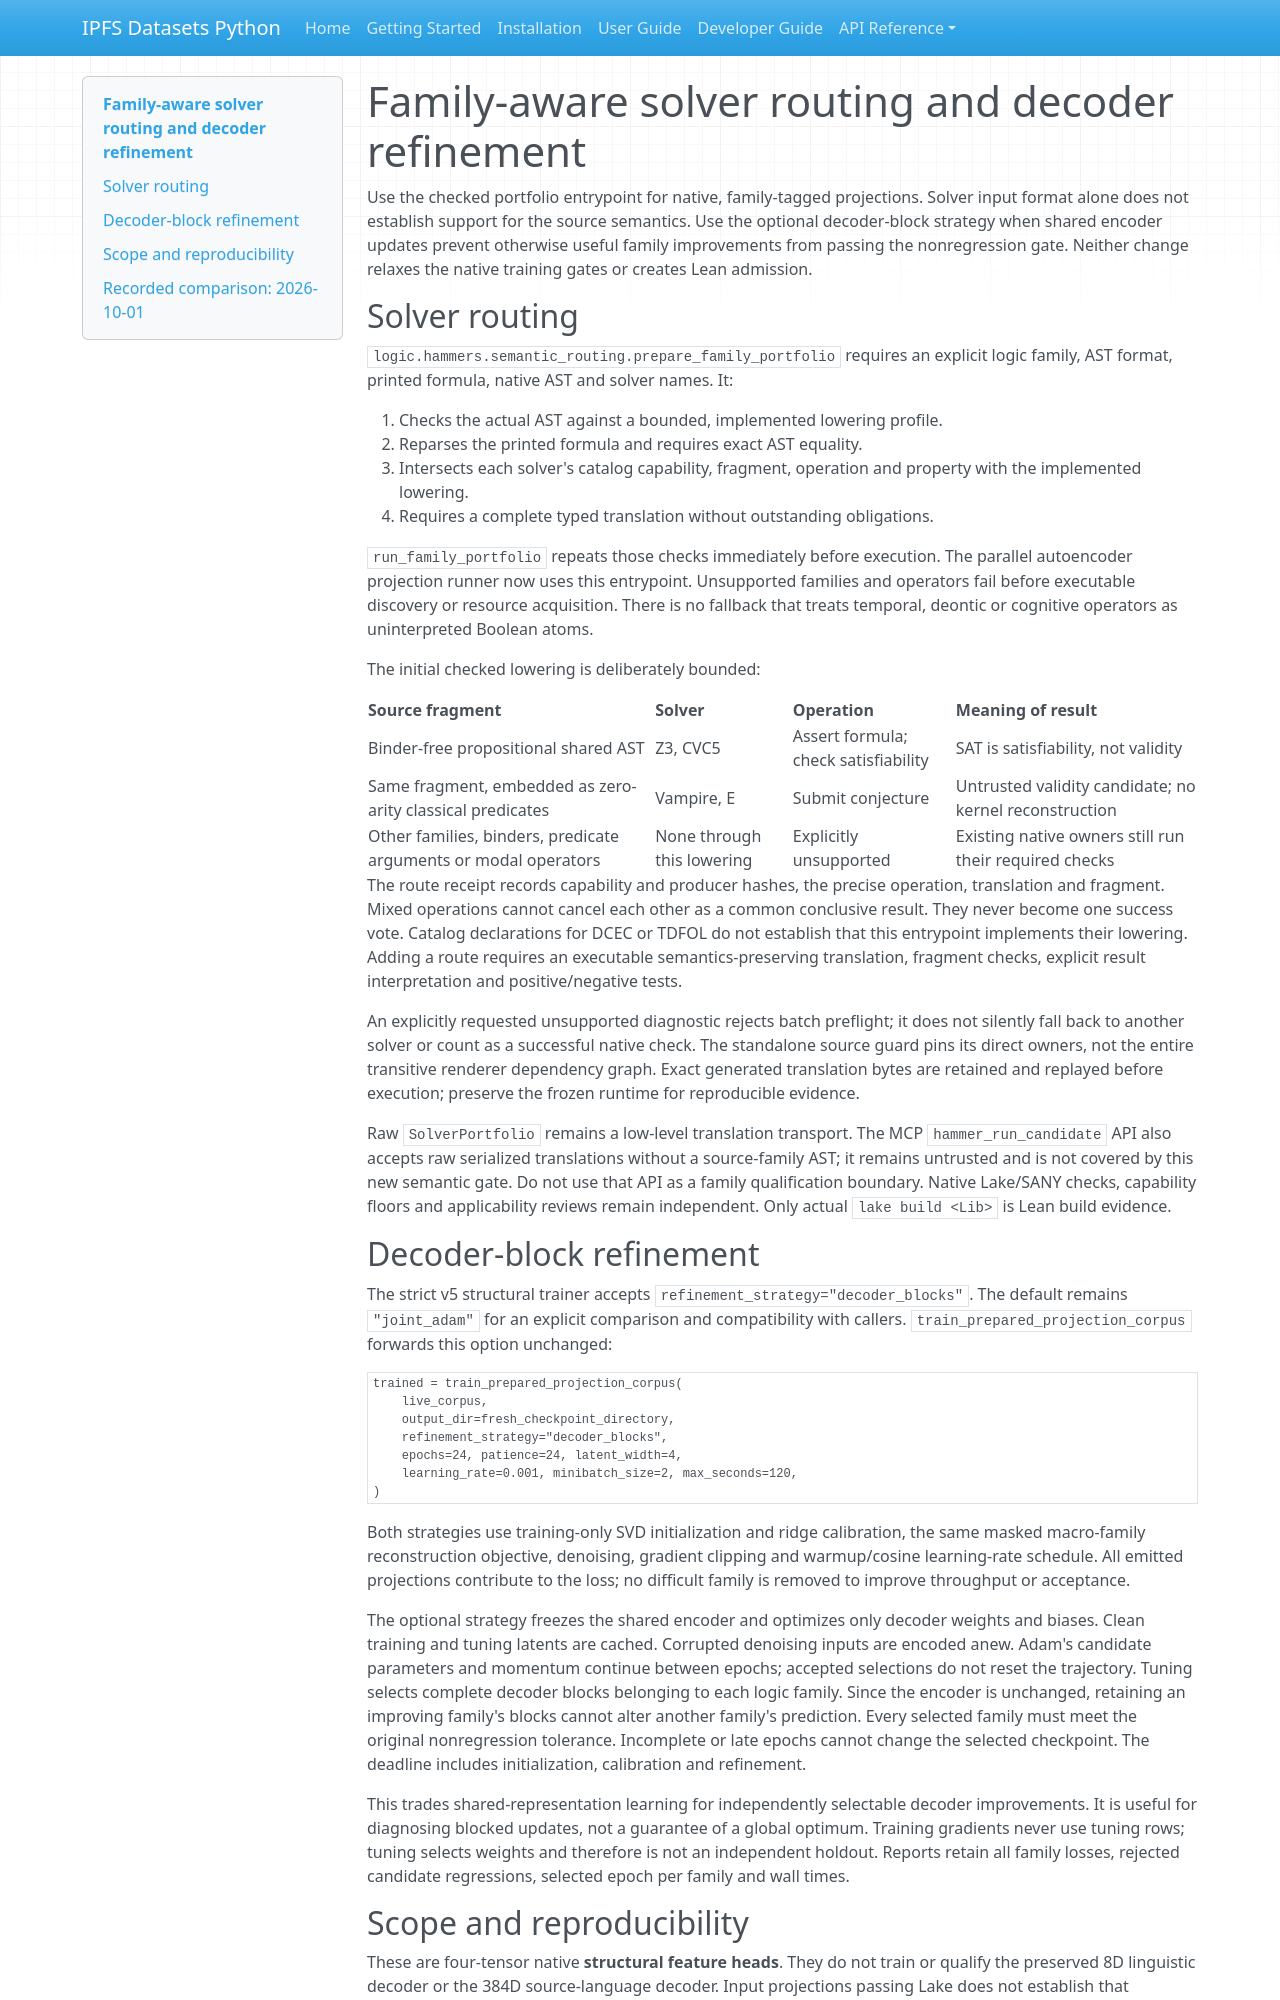

repository: endomorphosis/ipfs_datasets_py · page: autoencoders/family_routing_and_refinement/index.html · generator: mkdocs

# Family-aware solver routing and decoder refinement

Use the checked portfolio entrypoint for native, family-tagged projections.
Solver input format alone does not establish support for the source semantics.
Use the optional decoder-block strategy when shared encoder updates prevent
otherwise useful family improvements from passing the nonregression gate.
Neither change relaxes the native training gates or creates Lean admission.

## Solver routing

`logic.hammers.semantic_routing.prepare_family_portfolio` requires an explicit
logic family, AST format, printed formula, native AST and solver names. It:

1. Checks the actual AST against a bounded, implemented lowering profile.
2. Reparses the printed formula and requires exact AST equality.
3. Intersects each solver's catalog capability, fragment, operation and property
   with the implemented lowering.
4. Requires a complete typed translation without outstanding obligations.

`run_family_portfolio` repeats those checks immediately before execution. The
parallel autoencoder projection runner now uses this entrypoint. Unsupported
families and operators fail before executable discovery or resource acquisition.
There is no fallback that treats temporal, deontic or cognitive operators as
uninterpreted Boolean atoms.

The initial checked lowering is deliberately bounded:

| Source fragment | Solver | Operation | Meaning of result |
| --- | --- | --- | --- |
| Binder-free propositional shared AST | Z3, CVC5 | Assert formula; check satisfiability | SAT is satisfiability, not validity |
| Same fragment, embedded as zero-arity classical predicates | Vampire, E | Submit conjecture | Untrusted validity candidate; no kernel reconstruction |
| Other families, binders, predicate arguments or modal operators | None through this lowering | Explicitly unsupported | Existing native owners still run their required checks |

The route receipt records capability and producer hashes, the precise operation,
translation and fragment. Mixed operations cannot cancel each other as a common
conclusive result. They never become one success vote. Catalog declarations for
DCEC or TDFOL do not establish that this entrypoint implements their lowering.
Adding a route requires an executable semantics-preserving translation, fragment
checks, explicit result interpretation and positive/negative tests.

An explicitly requested unsupported diagnostic rejects batch preflight; it does
not silently fall back to another solver or count as a successful native check.
The standalone source guard pins its direct owners, not the entire transitive
renderer dependency graph. Exact generated translation bytes are retained and
replayed before execution; preserve the frozen runtime for reproducible evidence.

Raw `SolverPortfolio` remains a low-level translation transport. The MCP
`hammer_run_candidate` API also accepts raw serialized translations without a
source-family AST; it remains untrusted and is not covered by this new semantic
gate. Do not use that API as a family qualification boundary. Native Lake/SANY
checks, capability floors and applicability reviews remain independent. Only
actual `lake build <Lib>` is Lean build evidence.

## Decoder-block refinement

The strict v5 structural trainer accepts `refinement_strategy="decoder_blocks"`.
The default remains `"joint_adam"` for an explicit comparison and compatibility
with callers. `train_prepared_projection_corpus` forwards this option unchanged:

```python
trained = train_prepared_projection_corpus(
    live_corpus,
    output_dir=fresh_checkpoint_directory,
    refinement_strategy="decoder_blocks",
    epochs=24, patience=24, latent_width=4,
    learning_rate=0.001, minibatch_size=2, max_seconds=120,
)
```

Both strategies use training-only SVD initialization and ridge calibration, the
same masked macro-family reconstruction objective, denoising, gradient clipping
and warmup/cosine learning-rate schedule. All emitted projections contribute to
the loss; no difficult family is removed to improve throughput or acceptance.

The optional strategy freezes the shared encoder and optimizes only decoder
weights and biases. Clean training and tuning latents are cached. Corrupted
denoising inputs are encoded anew. Adam's candidate parameters and momentum
continue between epochs; accepted selections do not reset the trajectory.
Tuning selects complete decoder blocks belonging to each logic family. Since
the encoder is unchanged, retaining an improving family's blocks cannot alter
another family's prediction. Every selected family must meet the original
nonregression tolerance. Incomplete or late epochs cannot change the selected
checkpoint. The deadline includes initialization, calibration and refinement.

This trades shared-representation learning for independently selectable decoder
improvements. It is useful for diagnosing blocked updates, not a guarantee of a
global optimum. Training gradients never use tuning rows; tuning selects weights
and therefore is not an independent holdout. Reports retain all family losses,
rejected candidate regressions, selected epoch per family and wall times.
